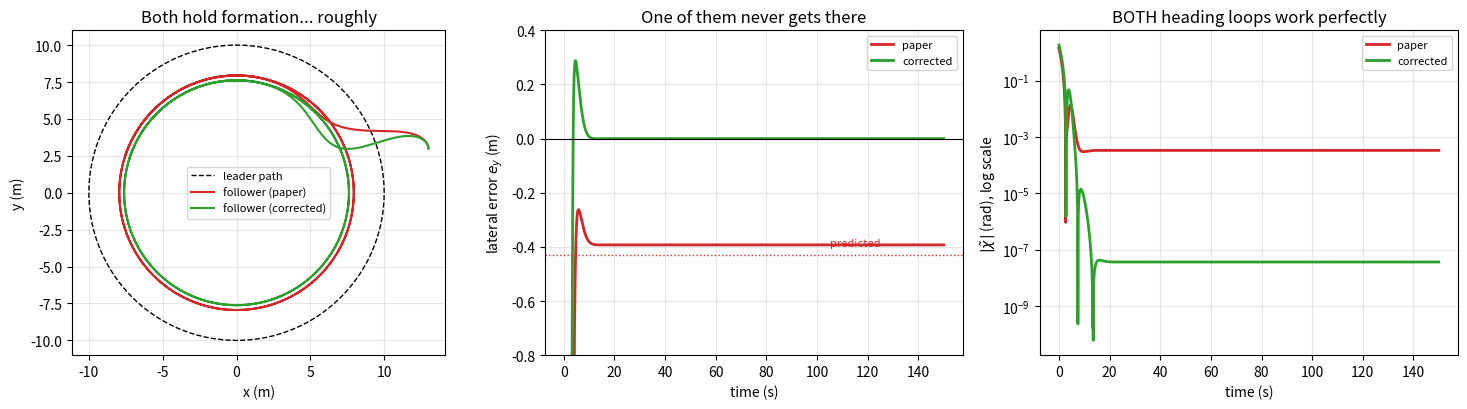

Python code for this plot:
#!/usr/bin/env python3
"""
step4_formation.py

Step 3 had one drone on a circle. Now there are two:

    a LEADER that flies the circle perfectly, and
    a FOLLOWER that must hold a fixed offset beside it.

The offset G = (g_x, g_y) is fixed in the LEADER'S BODY FRAME, so as the
leader goes round the circle, the follower's target point goes round with
it -- the whole formation rotates.

Here is the question the paper gets wrong.

    When the formation is rotating, should the follower point
    the same way as the leader?

It feels obviously yes. It is no.

Think of two horses side by side on a carousel. The outer horse travels a
bigger circle than the inner one. At any instant they are NOT pointing in
the same direction -- the outer one is angled slightly differently. Same
for a formation going round a bend.

The paper's Eq. 14 says: when the formation error is zero, aim the
follower at chi_l -- the leader's heading. That is the carousel mistake.
"""

import numpy as np
import matplotlib
matplotlib.use("Agg")
import matplotlib.pyplot as plt

# ---------------------------------------------------------------------
V_GL    = 1.0            # leader speed, m/s
R       = 10.0           # circle radius, m
G_X, G_Y = 3.0, 3.0      # follower's offset in the leader's body frame
CHI_INF = np.pi / 2
K_Y     = 1.0            # vector-field gain on lateral error
K_X     = 1.0            # speed gain on longitudinal error
ETA     = 1.0
P       = 0.6

OMEGA = V_GL / R         # formation rotation rate, rad/s


def signed_pow(x, p):
    return np.sign(x) * np.abs(x) ** p


def wrap(a):
    return (a + np.pi) % (2 * np.pi) - np.pi


# ---------------------------------------------------------------------
# What the follower ACTUALLY has to do, from pure geometry.
#
# The whole formation is a rigid body spinning at OMEGA. The velocity of
# any point of a rigid body is
#
#     v_point  =  v_centre  +  omega x r
#
# In the leader's body frame, v_centre = (V_GL, 0) and the cross product
# term for r = (g_x, g_y) is omega * (-g_y, g_x). So:
#
#     forward component  =  V_GL - omega*g_y
#     sideways component =       + omega*g_x     <-- NOT ZERO
#
# A sideways component means the follower is NOT pointing along the
# leader's heading. The angle between them is:
# ---------------------------------------------------------------------

def required_heading_offset():
    return np.arctan2(OMEGA * G_X, V_GL - OMEGA * G_Y)


def required_speed():
    return np.hypot(V_GL - OMEGA * G_Y, OMEGA * G_X)


# ---------------------------------------------------------------------
# The two heading laws
# ---------------------------------------------------------------------

def chi_desired(chi_l, e_y, corrected):
    r"""
    PAPER (Eq. 14):
        chi_d = chi_l                     - chi_inf(2/pi) atan(K_Y e_y)

    CORRECTED:
        chi_d = chi_l + heading_offset    - chi_inf(2/pi) atan(K_Y e_y)
                        \____________/
                        the carousel term
    """
    base = chi_l + (required_heading_offset() if corrected else 0.0)
    return base - CHI_INF * (2 / np.pi) * np.arctan(K_Y * e_y)


# ---------------------------------------------------------------------
# Predicting the error the paper's law leaves behind.
#
# The heading loop is finite-time, so it WILL reach chi_i = chi_d. But
# geometry insists chi_i = chi_l + Delta. So the vector field is forced
# to manufacture that Delta out of lateral error instead:
#
#     chi_l + Delta  =  chi_l - chi_inf(2/pi) atan(K_Y e_y)
#
#     ->   e_y  =  -tan(Delta) / K_Y
#
# The follower sits permanently off to one side, and the SIGN of the
# offset flips with the sign of g_x -- which is exactly the pattern in
# your four-drone logs.
# ---------------------------------------------------------------------

def predicted_ey():
    return -np.tan(required_heading_offset()) / K_Y


# ---------------------------------------------------------------------
def simulate(corrected, dt=0.001, tmax=150.0):
    n = int(tmax / dt)
    t = np.arange(n) * dt

    theta = 0.0                                    # leader angle on circle
    xi, yi = R + G_Y, G_X                          # follower roughly in place
    chi_i = np.pi / 2

    EX = np.zeros(n); EY = np.zeros(n)
    CT = np.zeros(n); VI = np.zeros(n)
    XI = np.zeros(n); YI = np.zeros(n)
    XL = np.zeros(n); YL = np.zeros(n)

    for k in range(n):
        # ---- leader: exact circle -----------------------------------
        xl, yl = R * np.cos(theta), R * np.sin(theta)
        chi_l = theta + np.pi / 2

        # ---- follower error in the leader's body frame --------------
        rx, ry = xi - xl, yi - yl
        c, s = np.cos(chi_l), np.sin(chi_l)
        e_bx =  rx * c + ry * s          # forward component
        e_by = -rx * s + ry * c          # left component
        e_x, e_y = e_bx - G_X, e_by - G_Y

        # ---- speed: same law for BOTH runs, so only heading differs --
        # feedforward is the forward part of the rigid-body velocity,
        # which the paper's Remark 2 does get right.
        # feedforward speed. The paper's Remark 2 recovers only the
        # FORWARD part (V_GL - omega*g_y) and misses the sideways part,
        # so its follower is also slightly too slow.
        v_ff = required_speed() if corrected else (V_GL - OMEGA * G_Y)
        v_i = v_ff - K_X * e_x
        v_i = np.clip(v_i, 0.05, 3.0)

        # ---- exact error rates (paper Eq. 13) -----------------------
        dchi = wrap(chi_i - chi_l)
        e_y_dot = v_i * np.sin(dchi) - OMEGA * G_X

        # ---- heading law --------------------------------------------
        chi_d = chi_desired(chi_l, e_y, corrected)
        chi_t = wrap(chi_i - chi_d)
        chi_d_dot = OMEGA - CHI_INF * (2 / np.pi) * \
            K_Y / (1 + (K_Y * e_y) ** 2) * e_y_dot
        u = chi_d_dot - ETA * signed_pow(chi_t, P)

        EX[k], EY[k], CT[k], VI[k] = e_x, e_y, chi_t, v_i
        XI[k], YI[k], XL[k], YL[k] = xi, yi, xl, yl

        # ---- integrate ----------------------------------------------
        theta += dt * OMEGA
        chi_i += dt * u
        xi    += dt * v_i * np.cos(chi_i)
        yi    += dt * v_i * np.sin(chi_i)

    return t, EX, EY, CT, VI, XI, YI, XL, YL


# ---------------------------------------------------------------------
def main():
    D = required_heading_offset()
    print(f"Leader speed {V_GL} m/s on a {R:.0f} m circle "
          f"-> formation spins at omega = {OMEGA:.3f} rad/s")
    print(f"Follower offset G = ({G_X:.0f}, {G_Y:.0f}) m\n")

    print("GEOMETRY SAYS the follower must:")
    print(f"  point   {np.degrees(D):+.2f} deg away from the leader's heading")
    print(f"  fly at  {required_speed():.4f} m/s (not {V_GL:.1f})\n")

    tp, EXp, EYp, CTp, VIp, Xp, Yp, XL, YL = simulate(corrected=False)
    tc, EXc, EYc, CTc, VIc, Xc, Yc, _, _   = simulate(corrected=True)

    ss = tp > 100

    print("=" * 62)
    print("PAPER'S LAW (Eq. 14: aim at the leader's heading)")
    print("=" * 62)
    print(f"{'':22} {'predicted':>12} {'measured':>12}")
    print(f"{'lateral error e_y':22} {predicted_ey():12.5f} "
          f"{EYp[ss].mean():12.5f}  m")
    print(f"{'heading error':22} {'0 (claimed)':>12} "
          f"{CTp[ss].mean():12.5f}  rad")
    print(f"\n  Proposition 1 says the heading error goes to zero, and it")
    print(f"  DOES -- {abs(CTp[ss].mean()):.2e} rad. The loop works perfectly.")
    print(f"  But it converged to the wrong TARGET, so the follower parks")
    print(f"  {abs(EYp[ss].mean()):.3f} m off to the side and stays there.\n")

    print("=" * 62)
    print("CORRECTED LAW (add the carousel term)")
    print("=" * 62)
    print(f"  lateral error e_y      {EYc[ss].mean():+.6f} m")
    print(f"  longitudinal error e_x {EXc[ss].mean():+.6f} m")
    print(f"  heading error          {CTc[ss].mean():+.6f} rad")
    print(f"  follower speed         {VIc[ss].mean():.4f} m/s "
          f"(geometry wanted {required_speed():.4f})\n")

    print("=" * 62)
    print("HOW BIG IS IT?  Delta = atan2(omega*g_x, v_gl - omega*g_y)")
    print("and on a circle omega = v_gl/R, so the v_gl CANCELS:")
    print("      Delta = atan2(g_x/R, 1 - g_y/R)")
    print("It depends on FORMATION SIZE vs PATH RADIUS. Flying faster")
    print("around the same circle does NOT help -- omega grows with you.")
    print("=" * 62)
    print(f"{'path radius R':>14} {'g_x/R':>8} {'Delta (deg)':>13} {'e_y (m)':>10}")
    for r in (10.0, 20.0, 50.0, 59.0, 100.0):
        d = np.arctan2(G_X / r, 1 - G_Y / r)
        tag = "   <- your SITL run" if r == 59.0 else ""
        print(f"{r:14.0f} {G_X/r:8.3f} {np.degrees(d):13.2f} "
              f"{np.tan(d)/K_Y:10.3f}{tag}")
    print()
    print("Your logs: chi_dot_l = 0.0085 rad/s at v_gl = 0.5 m/s, so the")
    print("effective radius was 0.5/0.0085 = 59 m. With g_x = 3 m that")
    print("predicts 0.051 rad -- which is what you measured.")

    print("\nTHE POINT:")
    print("  Proposition 1 promises the heading error reaches zero in")
    print("  finite time. It keeps that promise. The problem is that")
    print("  zero heading error is the WRONG THING TO WANT on a curve.")

    # -----------------------------------------------------------------
    fig, ax = plt.subplots(1, 3, figsize=(15, 4.2))

    th = np.linspace(0, 2 * np.pi, 400)
    ax[0].plot(R * np.cos(th), R * np.sin(th), "k--", lw=1, label="leader path")
    ax[0].plot(Xp, Yp, lw=1.5, color="tab:red", label="follower (paper)")
    ax[0].plot(Xc, Yc, lw=1.5, color="tab:green", label="follower (corrected)")
    ax[0].set_aspect("equal"); ax[0].set_xlabel("x (m)"); ax[0].set_ylabel("y (m)")
    ax[0].set_title("Both hold formation... roughly")
    ax[0].legend(fontsize=8); ax[0].grid(alpha=0.3)

    ax[1].plot(tp, EYp, lw=2, color="tab:red", label="paper")
    ax[1].plot(tc, EYc, lw=2, color="tab:green", label="corrected")
    ax[1].axhline(predicted_ey(), color="tab:red", ls=":", lw=1)
    ax[1].axhline(0, color="k", lw=0.8)
    ax[1].text(105, predicted_ey() + 0.03, "predicted", fontsize=8, color="tab:red")
    ax[1].set_ylim(-0.8, 0.4)
    ax[1].set_xlabel("time (s)"); ax[1].set_ylabel("lateral error $e_y$ (m)")
    ax[1].set_title("One of them never gets there")
    ax[1].legend(fontsize=8); ax[1].grid(alpha=0.3)

    ax[2].semilogy(tp, np.abs(CTp) + 1e-16, lw=2, color="tab:red", label="paper")
    ax[2].semilogy(tc, np.abs(CTc) + 1e-16, lw=2, color="tab:green",
                   label="corrected")
    ax[2].set_xlabel("time (s)")
    ax[2].set_ylabel(r"$|\tilde\chi|$ (rad), log scale")
    ax[2].set_title("BOTH heading loops work perfectly")
    ax[2].legend(fontsize=8); ax[2].grid(alpha=0.3)

    plt.tight_layout()
    plt.savefig("step4_formation.png", dpi=130)
    print("\nPlot saved: step4_formation.png")


if __name__ == "__main__":
    main()
